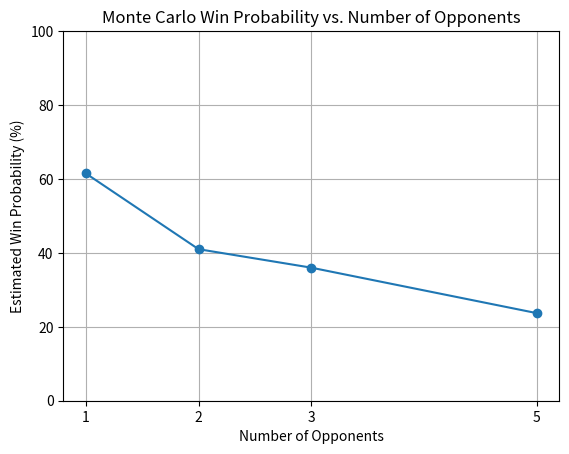
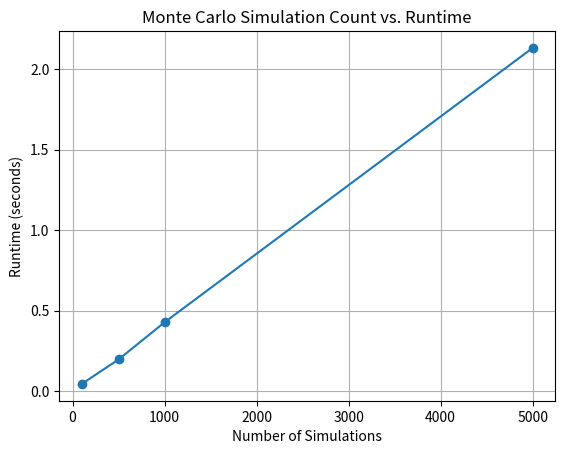

Here is the Python script that generated these plots, in order:

import matplotlib.pyplot as plt

# Results from our first Monte Carlo comparison
opponents = [1, 2, 3, 5]
win_probabilities = [61.5, 41.0, 36.0, 23.7]

# Create a graph comparing win probability and opponent count
plt.plot(opponents, win_probabilities, marker="o")

plt.title("Monte Carlo Win Probability vs. Number of Opponents")
plt.xlabel("Number of Opponents")
plt.ylabel("Estimated Win Probability (%)")

plt.xticks(opponents)
plt.ylim(0, 100)
plt.grid(True)

# Save the graph for our final report
plt.savefig("monte_carlo_results.png", dpi=300, bbox_inches="tight")

# Display the graph
plt.show()


# Compare how long different simulation counts take
simulation_counts = [100, 500, 1000, 5000]
runtimes = [0.045, 0.197, 0.428, 2.133]

# Create a new graph for simulation runtime
plt.figure()

plt.plot(simulation_counts, runtimes, marker="o")

plt.title("Monte Carlo Simulation Count vs. Runtime")
plt.xlabel("Number of Simulations")
plt.ylabel("Runtime (seconds)")

plt.grid(True)

# Save the graph for our report
plt.savefig("simulation_runtime.png", dpi=300, bbox_inches="tight")

# Display the graph
plt.show()
